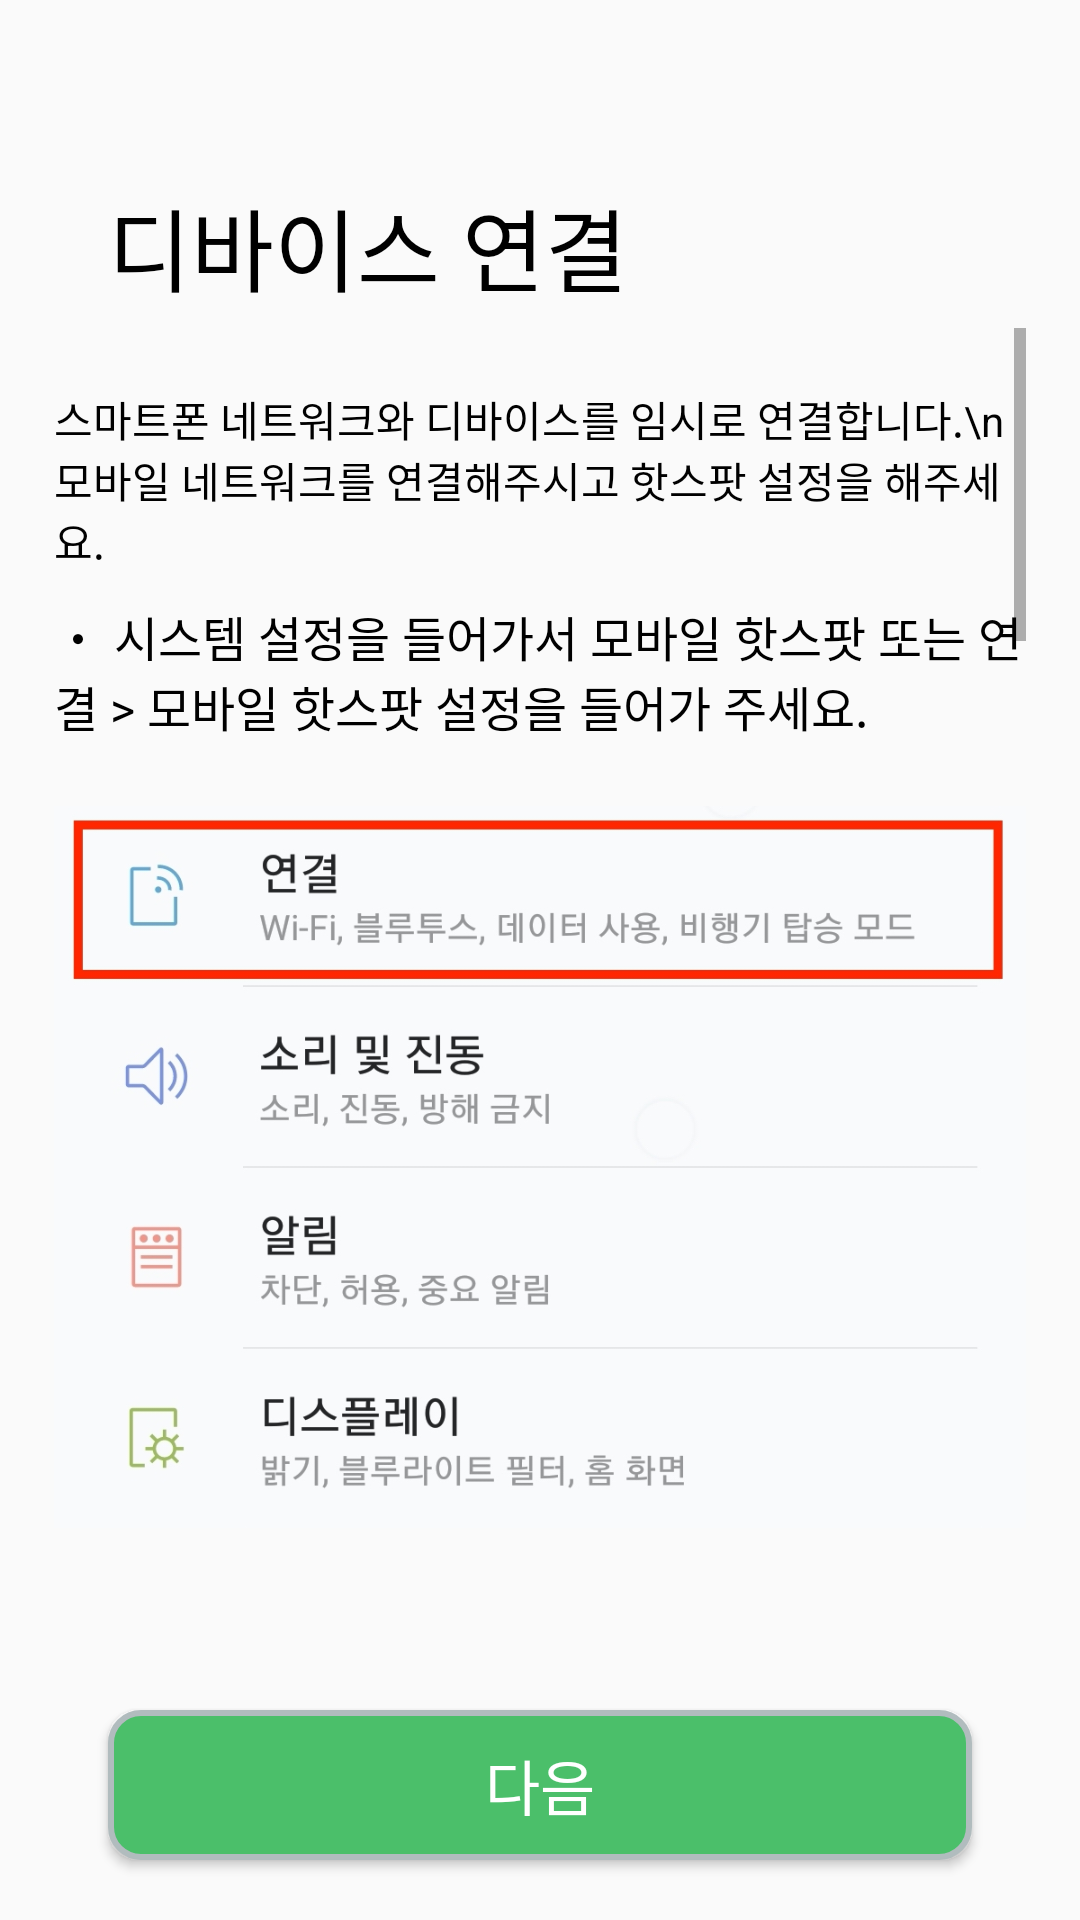

Layout XML and referenced resources for this Android screen:
<!-- AndroidManifest.xml: application theme Theme.Design.Light.NoActionBar -->
<!-- res/layout/device_auth_network.xml -->
<?xml version="1.0" encoding="utf-8"?>
<androidx.constraintlayout.widget.ConstraintLayout xmlns:android="http://schemas.android.com/apk/res/android"
    xmlns:tools="http://schemas.android.com/tools"
    android:layout_width="match_parent"
    android:layout_height="match_parent"
    xmlns:app="http://schemas.android.com/apk/res-auto">

    <TextView
        android:id="@+id/auth_tvHotspotMain"
        android:layout_width="0dp"
        android:layout_height="wrap_content"
        android:text="디바이스 연결"
        android:textSize="30sp"
        android:textColor="#000"
        app:layout_constraintLeft_toLeftOf="parent"
        app:layout_constraintRight_toRightOf="parent"
        app:layout_constraintTop_toTopOf="parent"
        app:layout_constraintBottom_toBottomOf="parent"
        app:layout_constraintWidth_percent="0.8"
        app:layout_constraintVertical_bias="0"
        android:layout_marginTop="60dp"
        />


    <FrameLayout
        android:layout_width="0dp"
        android:layout_height="0dp"
        app:layout_constraintLeft_toLeftOf="parent"
        app:layout_constraintRight_toRightOf="parent"
        app:layout_constraintTop_toBottomOf="@+id/auth_tvHotspotMain"
        app:layout_constraintBottom_toTopOf="@id/auth_btnHotspot"
        app:layout_constraintWidth_percent="0.9"
        app:layout_constraintHeight_percent="0.7"
        app:layout_constraintVertical_bias="0.3"
        >

        <ScrollView
            android:layout_width="match_parent"
            android:layout_height="match_parent"
            >
            <LinearLayout
                android:layout_width="match_parent"
                android:layout_height="match_parent"
                android:orientation="vertical"
                >
                <TextView
                    android:layout_width="wrap_content"
                    android:layout_height="wrap_content"
                    android:text="스마트폰 네트워크와 디바이스를 임시로 연결합니다.\n모바일 네트워크를 연결해주시고 핫스팟 설정을 해주세요."
                    android:layout_marginTop="20sp"
                    android:textColor="#000"
                    />
                <TextView
                    android:layout_width="wrap_content"
                    android:layout_height="wrap_content"
                    android:text="・ 시스템 설정을 들어가서 모바일 핫스팟 또는 연결 > 모바일 핫스팟 설정을 들어가 주세요."
                    android:textSize="16sp"
                    android:textColor="#000"
                    android:layout_marginTop="10dp"
                    />


                <ImageView
                    android:layout_width="wrap_content"
                    android:layout_height="270dp"
                    android:src="@drawable/hotspot1"
                    android:layout_marginVertical="7dp"
                    />
                <ImageView
                    android:layout_width="wrap_content"
                    android:layout_height="270dp"
                    android:src="@drawable/hotspot2"
                    android:layout_marginVertical="7dp"
                    />
                <ImageView
                    android:layout_width="wrap_content"
                    android:layout_height="270dp"
                    android:src="@drawable/hotspot3"
                    android:layout_marginVertical="7dp"
                    />
                <TextView
                    android:layout_width="wrap_content"
                    android:layout_height="wrap_content"
                    android:text="・ 핫스팟 이름과 패스워드를 아래와 같이 바꿔주세요"
                    android:textSize="15sp"
                    android:textColor="#000"
                    android:layout_marginTop="10dp"
                    />
                <TextView
                    android:layout_width="wrap_content"
                    android:layout_height="wrap_content"
                    android:text="1) 핫스팟 이름 : Medicinebox_[디바이스 ID]\n2) 비밀번호 : mdb_[디바이스 ID]
                                        \n\t\tex) Medicinebox_a0001 / mdb_a0001"
                    android:textSize="15sp"
                    android:textColor="#000"
                    android:layout_marginTop="5dp"
                    />
                <TextView
                    android:layout_width="wrap_content"
                    android:layout_height="wrap_content"
                    android:text="・ 핫스팟설정을 마치고 핫스팟을 켜신 다음, \n\t\t\t디바이스의 버튼을 3초 이상 길게 눌러주세요"
                    android:textSize="15sp"
                    android:textColor="#000"
                    android:layout_marginTop="10dp"
                    />
                <TextView
                    android:layout_width="wrap_content"
                    android:layout_height="wrap_content"
                    android:text="3)에 'raspberrypi'가 나타났는지 확인하세요."
                    android:textSize="15sp"
                    android:textColor="#000"
                    android:layout_marginTop="5dp"
                    />
                <ImageView
                    android:layout_width="wrap_content"
                    android:layout_height="320dp"
                    android:src="@drawable/hotspot4"
                    android:layout_marginVertical="7dp"
                    />
                <TextView
                    android:layout_width="wrap_content"
                    android:layout_height="wrap_content"
                    android:text="・ 만약 디바이스가 연결되지 않는다면 위의 화면에서 메뉴(4)>모바일 핫스팟 설정들 들어가서 '내 디바이스 숨기기'가 체크 해제되었는지 확인하신 후,
                                    디바이스의 버튼을 다시 3초 이상 눌러주세요.\n그래도 연결이 안된다면 디바이스를 재부팅 후에 다시 시도하세요."
                    android:textSize="15sp"
                    android:textColor="#000"
                    android:layout_marginTop="10dp"
                    />
                <ImageView
                    android:layout_width="wrap_content"
                    android:layout_height="270dp"
                    android:src="@drawable/hotspot5"
                    android:layout_marginVertical="7dp"
                    />
            </LinearLayout>
        </ScrollView>


    </FrameLayout>

    <Button
        android:id="@+id/auth_btnHotspot"
        android:layout_width="0dp"
        android:layout_height="50dp"
        android:text="다음"
        android:textColor="#fff"
        android:textSize="20dp"
        android:background="@drawable/button_select"
        app:layout_constraintBottom_toBottomOf="parent"
        app:layout_constraintLeft_toLeftOf="parent"
        app:layout_constraintRight_toRightOf="parent"
        app:layout_constraintWidth_percent="0.8"
        android:layout_marginBottom="20dp"
        />

</androidx.constraintlayout.widget.ConstraintLayout>
<!-- resources referenced by this layout -->
<resources>
  <!-- drawable button_select (drawable) -->
  <?xml version="1.0" encoding="utf-8"?>
  <shape xmlns:android="http://schemas.android.com/apk/res/android">
  
      <solid android:color="@color/signature"/>
      <stroke android:width="2dip" android:color="#B1BCBE" />
      <corners android:radius="10dip"/>
      <padding android:left="0dip" android:top="0dip" android:right="0dip" android:bottom="0dip"
          />
  
  </shape>
  <!-- drawable hotspot1: jpg bitmap (drawable, 123641 bytes) -->
  <!-- drawable hotspot2: jpg bitmap (drawable, 118753 bytes) -->
  <!-- drawable hotspot3: jpg bitmap (drawable, 161310 bytes) -->
  <!-- drawable hotspot4: jpg bitmap (drawable, 199175 bytes) -->
  <!-- drawable hotspot5: jpg bitmap (drawable, 180853 bytes) -->
  <color name="signature">#4BBF6A</color>
</resources>
